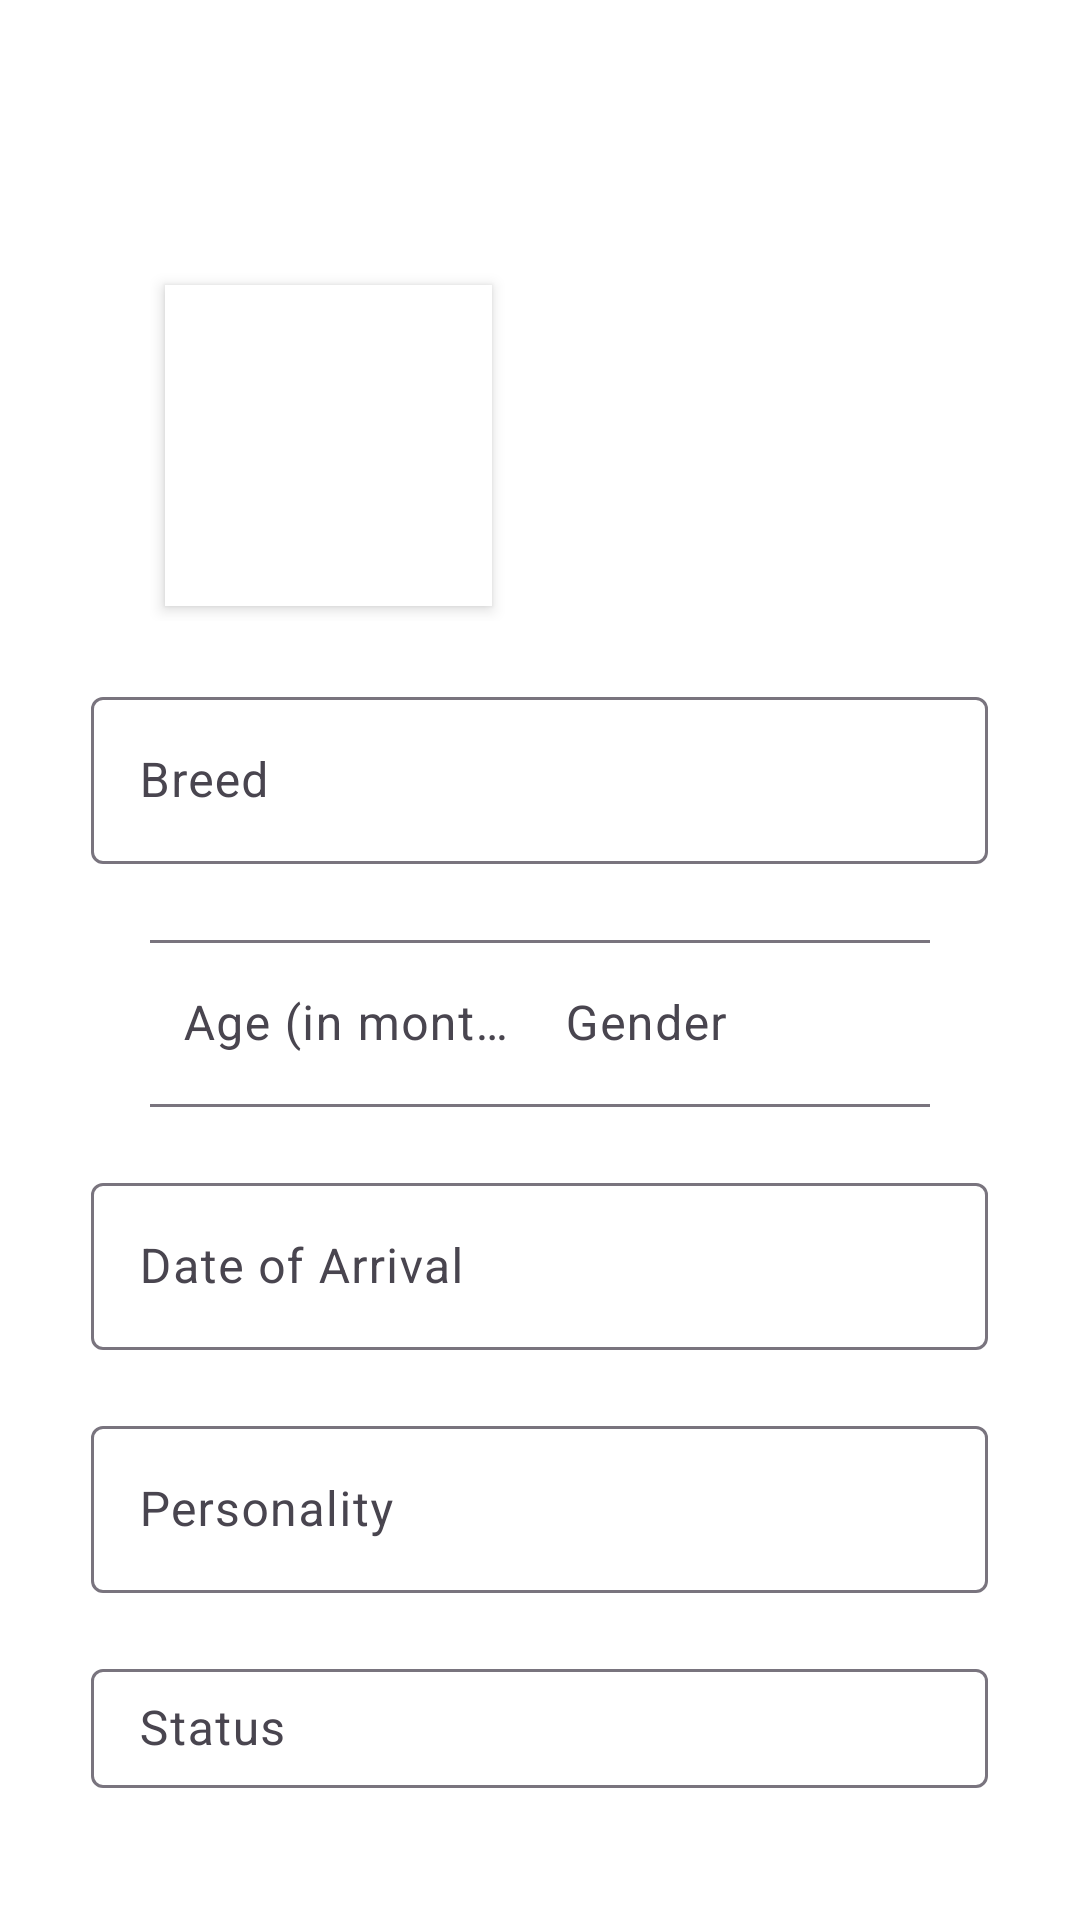

Write the Android layout XML for this screen, with the resource values it uses.
<!-- AndroidManifest.xml: application theme Theme.DogAdopt -->
<!-- res/layout/activity_view.xml -->
<?xml version="1.0" encoding="utf-8"?>
<RelativeLayout xmlns:android="http://schemas.android.com/apk/res/android"
    xmlns:app="http://schemas.android.com/apk/res-auto"
    xmlns:tools="http://schemas.android.com/tools"
    android:layout_width="match_parent"
    android:layout_height="match_parent"
    android:background="@color/white"
    tools:context="com.doggo.dogadopt.activity.viewActivity">

    <ImageView
        android:id="@+id/imageView"
        android:layout_width="142dp"
        android:layout_height="61dp"
        android:layout_gravity="center_horizontal"
        android:layout_marginStart="133dp"
        android:layout_marginTop="44dp"
        android:scaleX="3"
        android:scaleY="3"
        android:src="@drawable/view_header" />

    <LinearLayout
        android:layout_width="match_parent"
        android:layout_height="657dp"
        android:layout_alignParentBottom="true"
        android:layout_marginTop="50dp"
        android:layout_marginBottom="24dp"
        android:gravity="center_vertical"
        android:orientation="vertical"
        android:weightSum="50">


        <LinearLayout
            android:layout_width="match_parent"
            android:layout_height="wrap_content"
            android:layout_gravity="center_horizontal"
            android:layout_marginHorizontal="50dp"
            android:layout_marginTop="50dp"
            android:layout_marginBottom="10dp"
            android:orientation="horizontal">

            <ImageView
                android:id="@+id/viewDogPhoto"
                android:layout_width="109dp"
                android:layout_height="107dp"
                android:layout_gravity="center_vertical"
                android:layout_margin="5dp"
                android:background="@color/white"
                android:elevation="3dp"
                android:src="@drawable/dog2" />

            <TextView
                android:id="@+id/viewDogName"
                android:layout_width="wrap_content"
                android:layout_height="wrap_content"
                android:layout_gravity="center_vertical"
                android:layout_weight="1"
                android:paddingLeft="7dp"
                android:textColor="@color/btn_bg"
                android:textSize="30dp"
                android:textStyle="bold" />


        </LinearLayout>

        <com.google.android.material.textfield.TextInputLayout
            style="@style/Widget.Material3.TextInputLayout.OutlinedBox"
            android:layout_width="299dp"
            android:layout_height="wrap_content"
            android:layout_gravity="center_horizontal"
            android:layout_marginHorizontal="50dp"
            android:layout_marginTop="10dp"
            android:layout_marginBottom="10dp"
            android:textAlignment="center">

            <com.google.android.material.textfield.TextInputEditText
                android:id="@+id/viewDogBreed"
                android:layout_width="match_parent"
                android:layout_height="wrap_content"
                android:editable="false"
                android:hint="Breed"
                android:inputType="none" />
        </com.google.android.material.textfield.TextInputLayout>


        <LinearLayout
            android:layout_width="match_parent"
            android:layout_height="wrap_content"
            android:layout_gravity="center_horizontal"
            android:layout_marginHorizontal="50dp"
            android:layout_marginTop="10dp"
            android:layout_marginBottom="10dp"
            android:orientation="horizontal">

            <com.google.android.material.textfield.TextInputLayout
                style="@style/Widget.Material3.TextInputLayout.OutlinedBox"
                android:layout_width="0dp"
                android:layout_height="wrap_content"
                android:layout_weight="1"
                android:textAlignment="center">

                <com.google.android.material.textfield.TextInputEditText
                    android:id="@+id/viewDogAge"
                    android:layout_width="141dp"
                    android:layout_height="wrap_content"
                    android:layout_gravity="center_horizontal"
                    android:editable="false"
                    android:hint="Age (in months)"
                    android:inputType="none" />
            </com.google.android.material.textfield.TextInputLayout>

            <com.google.android.material.textfield.TextInputLayout
                style="@style/Widget.Material3.TextInputLayout.OutlinedBox"
                android:layout_width="0dp"
                android:layout_height="wrap_content"
                android:layout_weight="1"
                android:textAlignment="center">

                <com.google.android.material.textfield.TextInputEditText
                    android:id="@+id/viewDogGender"
                    android:layout_width="146dp"
                    android:layout_height="wrap_content"
                    android:layout_gravity="center_horizontal"
                    android:editable="false"
                    android:hint="Gender"
                    android:inputType="none" />
            </com.google.android.material.textfield.TextInputLayout>

        </LinearLayout>

        <com.google.android.material.textfield.TextInputLayout
            style="@style/Widget.Material3.TextInputLayout.OutlinedBox"
            android:layout_width="299dp"
            android:layout_height="wrap_content"
            android:layout_gravity="center_horizontal"
            android:layout_marginHorizontal="50dp"
            android:layout_marginTop="10dp"
            android:layout_marginBottom="10dp"
            android:textAlignment="center">

            <com.google.android.material.textfield.TextInputEditText
                android:id="@+id/viewDogDOA"
                android:layout_width="match_parent"
                android:layout_height="wrap_content"
                android:editable="true"
                android:focusable="false"
                android:hint="Date of Arrival"
                android:inputType="none" />
        </com.google.android.material.textfield.TextInputLayout>

        <com.google.android.material.textfield.TextInputLayout
            style="@style/Widget.Material3.TextInputLayout.OutlinedBox"
            android:layout_width="299dp"
            android:layout_height="wrap_content"
            android:layout_gravity="center_horizontal"
            android:layout_marginHorizontal="50dp"
            android:layout_marginTop="10dp"
            android:layout_marginBottom="10dp"
            android:textAlignment="center">

            <com.google.android.material.textfield.TextInputEditText
                android:id="@+id/viewDogPersonality"
                android:layout_width="match_parent"
                android:layout_height="wrap_content"
                android:editable="false"
                android:hint="Personality"
                android:inputType="none" />
        </com.google.android.material.textfield.TextInputLayout>

        <com.google.android.material.textfield.TextInputLayout
            style="@style/Widget.Material3.TextInputLayout.OutlinedBox"
            android:layout_width="299dp"
            android:layout_height="wrap_content"
            android:layout_gravity="center_horizontal"
            android:layout_marginHorizontal="50dp"
            android:layout_marginTop="10dp"
            android:layout_marginBottom="10dp"
            android:textAlignment="center">

            <com.google.android.material.textfield.TextInputEditText
                android:id="@+id/viewDogStatus"
                android:layout_width="match_parent"
                android:layout_height="wrap_content"
                android:editable="false"
                android:hint="Status"
                android:inputType="none" />
        </com.google.android.material.textfield.TextInputLayout>


        <Button
            android:id="@+id/adoptDog_button"
            android:layout_width="166dp"
            android:layout_height="wrap_content"
            android:layout_gravity="center_horizontal"
            android:layout_marginHorizontal="150dp"
            android:layout_marginTop="10dp"
            android:layout_marginBottom="10dp"
            android:backgroundTint="@color/btn_bg"
            android:text="Request to Adopt" />


    </LinearLayout>

</RelativeLayout>
<!-- resources referenced by this layout -->
<resources>
  <color name="btn_bg">#539D7A</color>
  <color name="white">#FFFFFFFF</color>
  <style name="Theme.DogAdopt" parent="Base.Theme.DogAdopt" />
  <style name="Base.Theme.DogAdopt" parent="Theme.Material3.DayNight.NoActionBar">
          
          <item name="colorPrimary">#539D7A</item>
          <item name="colorPrimaryContainer">#539D7A</item>
      </style>
</resources>
